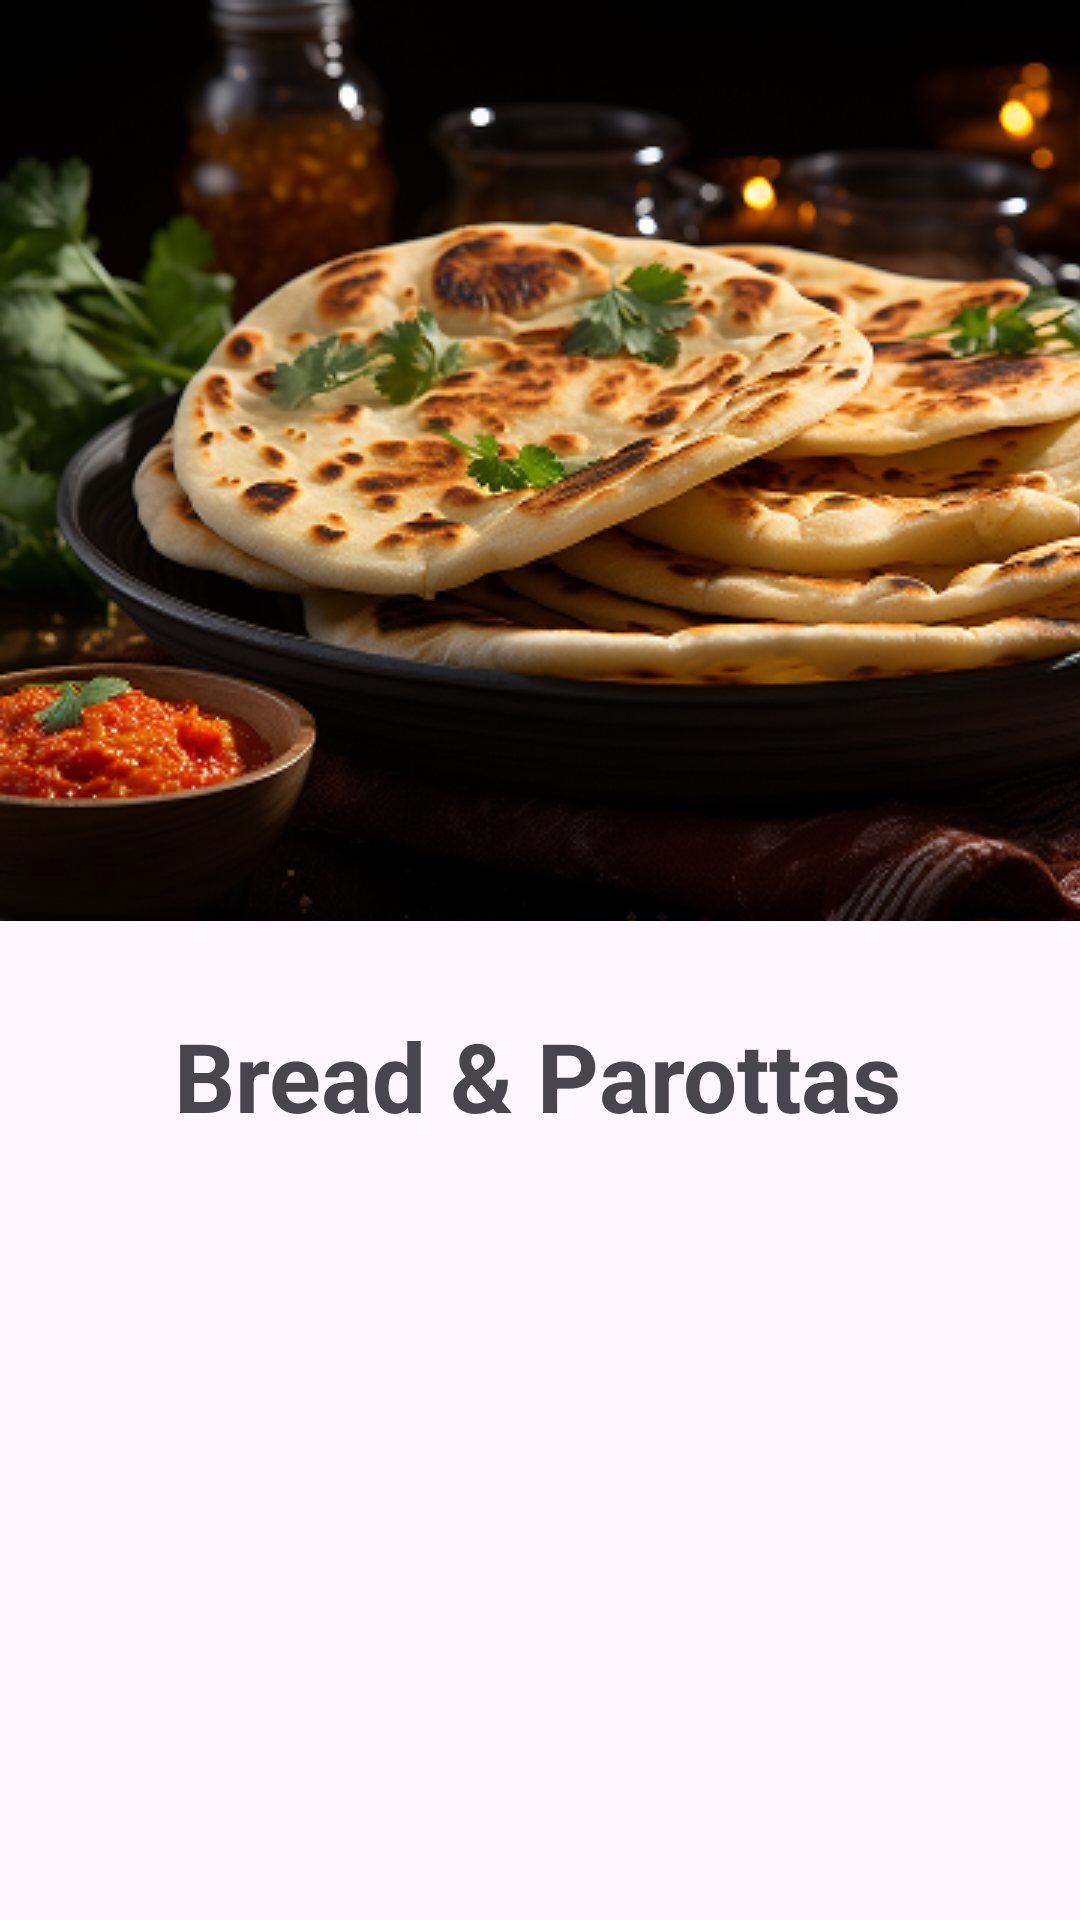

Reconstruct the res/layout file that produces this screen, plus the resources it refers to.
<!-- AndroidManifest.xml: application theme Theme.HashTag -->
<!-- res/layout/activity_breadandparottas.xml -->
<?xml version="1.0" encoding="utf-8"?>
<LinearLayout xmlns:android="http://schemas.android.com/apk/res/android"
    xmlns:app="http://schemas.android.com/apk/res-auto"
    xmlns:tools="http://schemas.android.com/tools"
    android:id="@+id/main"
    android:orientation="vertical"
    android:layout_width="match_parent"
    android:layout_height="match_parent"
    tools:context=".BreadandparottasActivity">

    <ImageView
        android:layout_width="412dp"
        android:layout_height="307dp"
        android:src="@drawable/breadandparottabg"
        >
    </ImageView>

    <LinearLayout
        android:layout_width="match_parent"
        android:layout_height="wrap_content"
        android:orientation="horizontal"
        android:layout_marginLeft="16dp"
        android:layout_marginRight="16dp"
        android:layout_marginTop="30dp">
        <LinearLayout
            android:layout_width="wrap_content"
            android:layout_height="match_parent"
            android:orientation="horizontal" >
            <ImageView
                android:layout_width="32dp"
                android:layout_height="32dp"
                android:src="@drawable/commonbackarrow"
                android:layout_gravity="center">

            </ImageView>

            <TextView
                android:layout_width="wrap_content"
                android:layout_height="wrap_content"
                android:text="Bread &amp; Parottas"
                android:textStyle="bold"
                android:textSize="32dp"
                android:layout_gravity="center"
                android:layout_marginLeft="10dp">

            </TextView>
        </LinearLayout>
        <LinearLayout
            android:layout_width="match_parent"
            android:layout_height="match_parent"
            android:gravity="end"
            android:layout_marginRight="0dp">

            <ImageView
                android:layout_width="32dp"
                android:layout_height="32dp"
                android:src="@drawable/blackcart"
                android:layout_gravity="center">

            </ImageView>

        </LinearLayout>
    </LinearLayout>
</LinearLayout>
<!-- resources referenced by this layout -->
<resources>
  <!-- drawable breadandparottabg: png bitmap (drawable, 260597 bytes) -->
  <style name="Theme.HashTag" parent="Base.Theme.HashTag" />
  <style name="Base.Theme.HashTag" parent="Theme.Material3.DayNight.NoActionBar">
          
          
      </style>
</resources>
